Image classification data set "COVID-19_Radiography_Dataset_split" (cyrilmarat/Liora_Covid on GitHub). Class labels (4): COVID-19, lung opacity, normal, viral pneumonia.

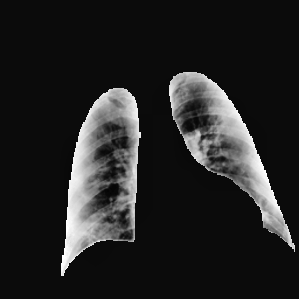
Label: COVID-19

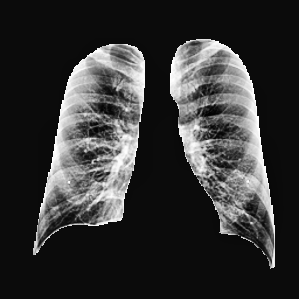
Label: normal

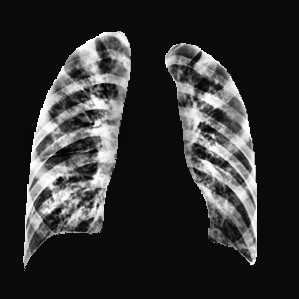
Label: viral pneumonia

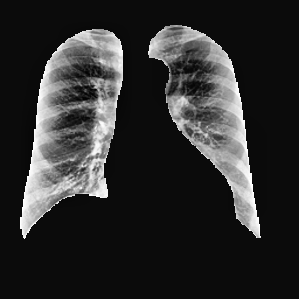
Label: normal

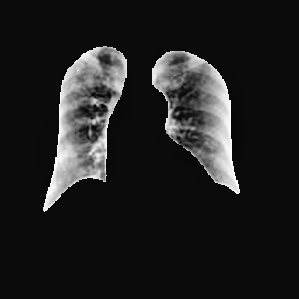
Label: COVID-19

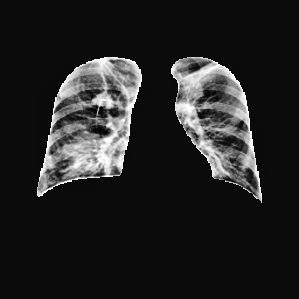
Label: lung opacity
